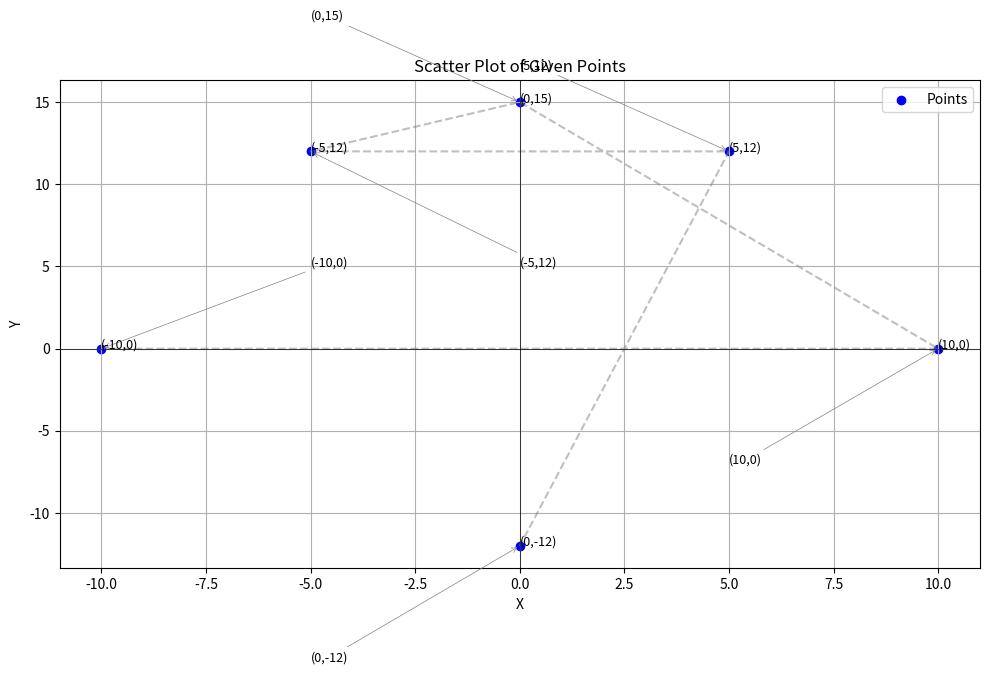

Here is the Python script that generated this plot:
import matplotlib.pyplot as plt

# Given list of points
points = [[-10,0],[10,0],[0,15],[-5,12],[5,12],[0,-12]]

# Separate x and y coordinates
x_coords = [p[0] for p in points]
y_coords = [p[1] for p in points]

# Create the plot
plt.figure(figsize=(10, 7))
plt.scatter(x_coords, y_coords, color='blue', label='Points')
plt.plot(x_coords, y_coords, linestyle='--', color='gray', alpha=0.5)

# Annotate each point with its coordinates using offsets to avoid overlap
for i, (x, y) in enumerate(points):
    dx = 5 if i % 3 == 0 else -5  # alternate x offset
    dy = 5 if i % 2 == 0 else -7  # alternate y offset
    plt.annotate(f'({x},{y})', xy=(x, y), xytext=(x + dx, y + dy),
                 textcoords='data', fontsize=9,
                 arrowprops=dict(arrowstyle='->', color='gray', lw=0.5))
#from adjustText import adjust_text

texts = []
for (x, y) in points:
    texts.append(plt.text(x, y, f'({x},{y})', fontsize=9))

#adjust_text(texts, arrowprops=dict(arrowstyle='->', color='gray', lw=0.5))


# Set axis labels and title
plt.xlabel('X')
plt.ylabel('Y')
plt.title('Scatter Plot of Given Points')
plt.grid(True)
plt.axhline(0, color='black', linewidth=0.5)
plt.axvline(0, color='black', linewidth=0.5)
plt.legend()
plt.tight_layout()

# Show the plot
plt.show()
